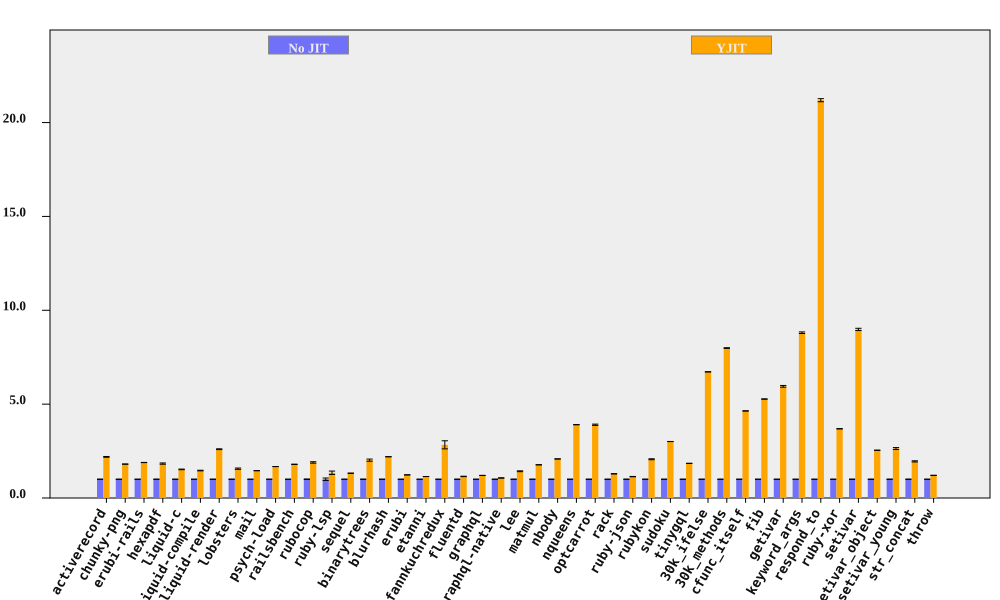

Source data for this figure (header and first rows):
bench, No JIT (ms), No JIT RSD, YJIT (ms), YJIT RSD, YJIT spd, YJIT spd RSD, % in YJIT
activerecord, 84.03, 0.425, 38.35, 0.8298, 2.191, 0.9323, 99.59
chunky-png, 1124, 0.1383, 622.3, 0.2482, 1.806, 0.2841, 100
erubi-rails, 1925, 0.14, 1018, 0.2524, 1.891, 0.2887, 99.92
hexapdf, 3491, 0.7381, 1904, 1.658, 1.834, 1.815, 98.85
liquid-c, 87.1, 0.6141, 57.15, 0.8977, 1.524, 1.088, 99.75
liquid-compile, 85.28, 0.6306, 58.32, 0.9666, 1.462, 1.154, 99.96
liquid-render, 205.8, 0.3112, 79.15, 0.757, 2.6, 0.8185, 99.91
lobsters, 1326, 0.9294, 848.8, 2.037, 1.562, 2.239, 99.49
mail, 180.7, 0.3438, 124.1, 0.3472, 1.456, 0.4886, 99.9
psych-load, 2965, 0.08556, 1770, 0.06646, 1.675, 0.1083, 100
railsbench, 3445, 0.1148, 1919, 0.3658, 1.795, 0.3834, 99.85
rubocop, 208.4, 1.468, 110, 1.367, 1.895, 2.006, 99.93
ruby-lsp, 146.6, 6.498, 109, 1.368, 1.345, 6.641, 97.57
sequel, 91.84, 0.4712, 69.6, 0.5645, 1.32, 0.7354, 98.65
binarytrees, 484.1, 1.263, 240.1, 2.525, 2.016, 2.823, 100
blurhash, 438.9, 0.05736, 199.6, 0.09691, 2.198, 0.1126, 100
erubi, 321.1, 0.147, 260.6, 0.1375, 1.232, 0.2013, 99.98
etanni, 446.6, 0.09425, 390.4, 0.08227, 1.144, 0.1251, 99.98
fannkuchredux, 2323, 0.08538, 820, 7.596, 2.833, 7.597, 90.74
fluentd, 2615, 0.6989, 2275, 0.7102, 1.15, 0.9964, 99.99
graphql, 4400, 0.1162, 3657, 0.03952, 1.203, 0.1227, 99.75
graphql-native, 945.8, 0.5892, 886.7, 0.6601, 1.067, 0.8848, 99.96
lee, 1409, 0.8248, 989, 1.317, 1.425, 1.554, 99.96
matmul, 1898, 0.1434, 1073, 0.12, 1.768, 0.187, 99.85
nbody, 131.8, 0.03358, 63.32, 0.08715, 2.081, 0.0934, 99.95
nqueens, 252.9, 0.02096, 64.76, 0.1063, 3.906, 0.1083, 99.34
optcarrot, 7674, 0.5417, 1966, 0.666, 3.903, 0.8585, 99.5
rack, 141.4, 0.3597, 109.7, 0.3682, 1.289, 0.5147, 99.76
ruby-json, 4397, 0.8341, 3859, 0.03146, 1.139, 0.8347, 99.99
rubykon, 13841, 0.6241, 6705, 1.044, 2.064, 1.216, 99.95
sudoku, 2218, 0.09699, 737.1, 0.02597, 3.009, 0.1004, 99.9
tinygql, 891.9, 0.05577, 483.1, 0.08724, 1.846, 0.1035, 99.99
30k_ifelse, 2421, 0.05718, 360.2, 0.05869, 6.721, 0.08194, 99.99
30k_methods, 6685, 0.2182, 836.9, 0.0105, 7.988, 0.2184, 99.99
cfunc_itself, 112.2, 0.1474, 24.18, 0.03583, 4.639, 0.1517, 99.35
fib, 252.7, 0.04907, 47.93, 0.1585, 5.272, 0.1659, 100
getivar, 127.1, 0.1168, 21.36, 0.767, 5.949, 0.7758, 97.87
keyword_args, 297.4, 0.06802, 33.78, 0.4831, 8.805, 0.4879, 99.62
respond_to, 286.3, 0.3159, 13.51, 0.2179, 21.19, 0.3838, 99.73
ruby-xor, 765.5, 0.05884, 207.6, 0.181, 3.687, 0.1904, 100
setivar, 75.01, 0.6611, 8.353, 0.1399, 8.98, 0.6757, 99.11
setivar_object, 104, 0.2924, 40.9, 0.01984, 2.544, 0.293, 95.81
setivar_young, 104.2, 0.665, 39.53, 1.742, 2.637, 1.864, 95.95
str_concat, 86.68, 0.7834, 44.43, 1.392, 1.951, 1.597, 99.97
throw, 32.04, 0.2668, 26.56, 0.3468, 1.206, 0.4376, 99.99
